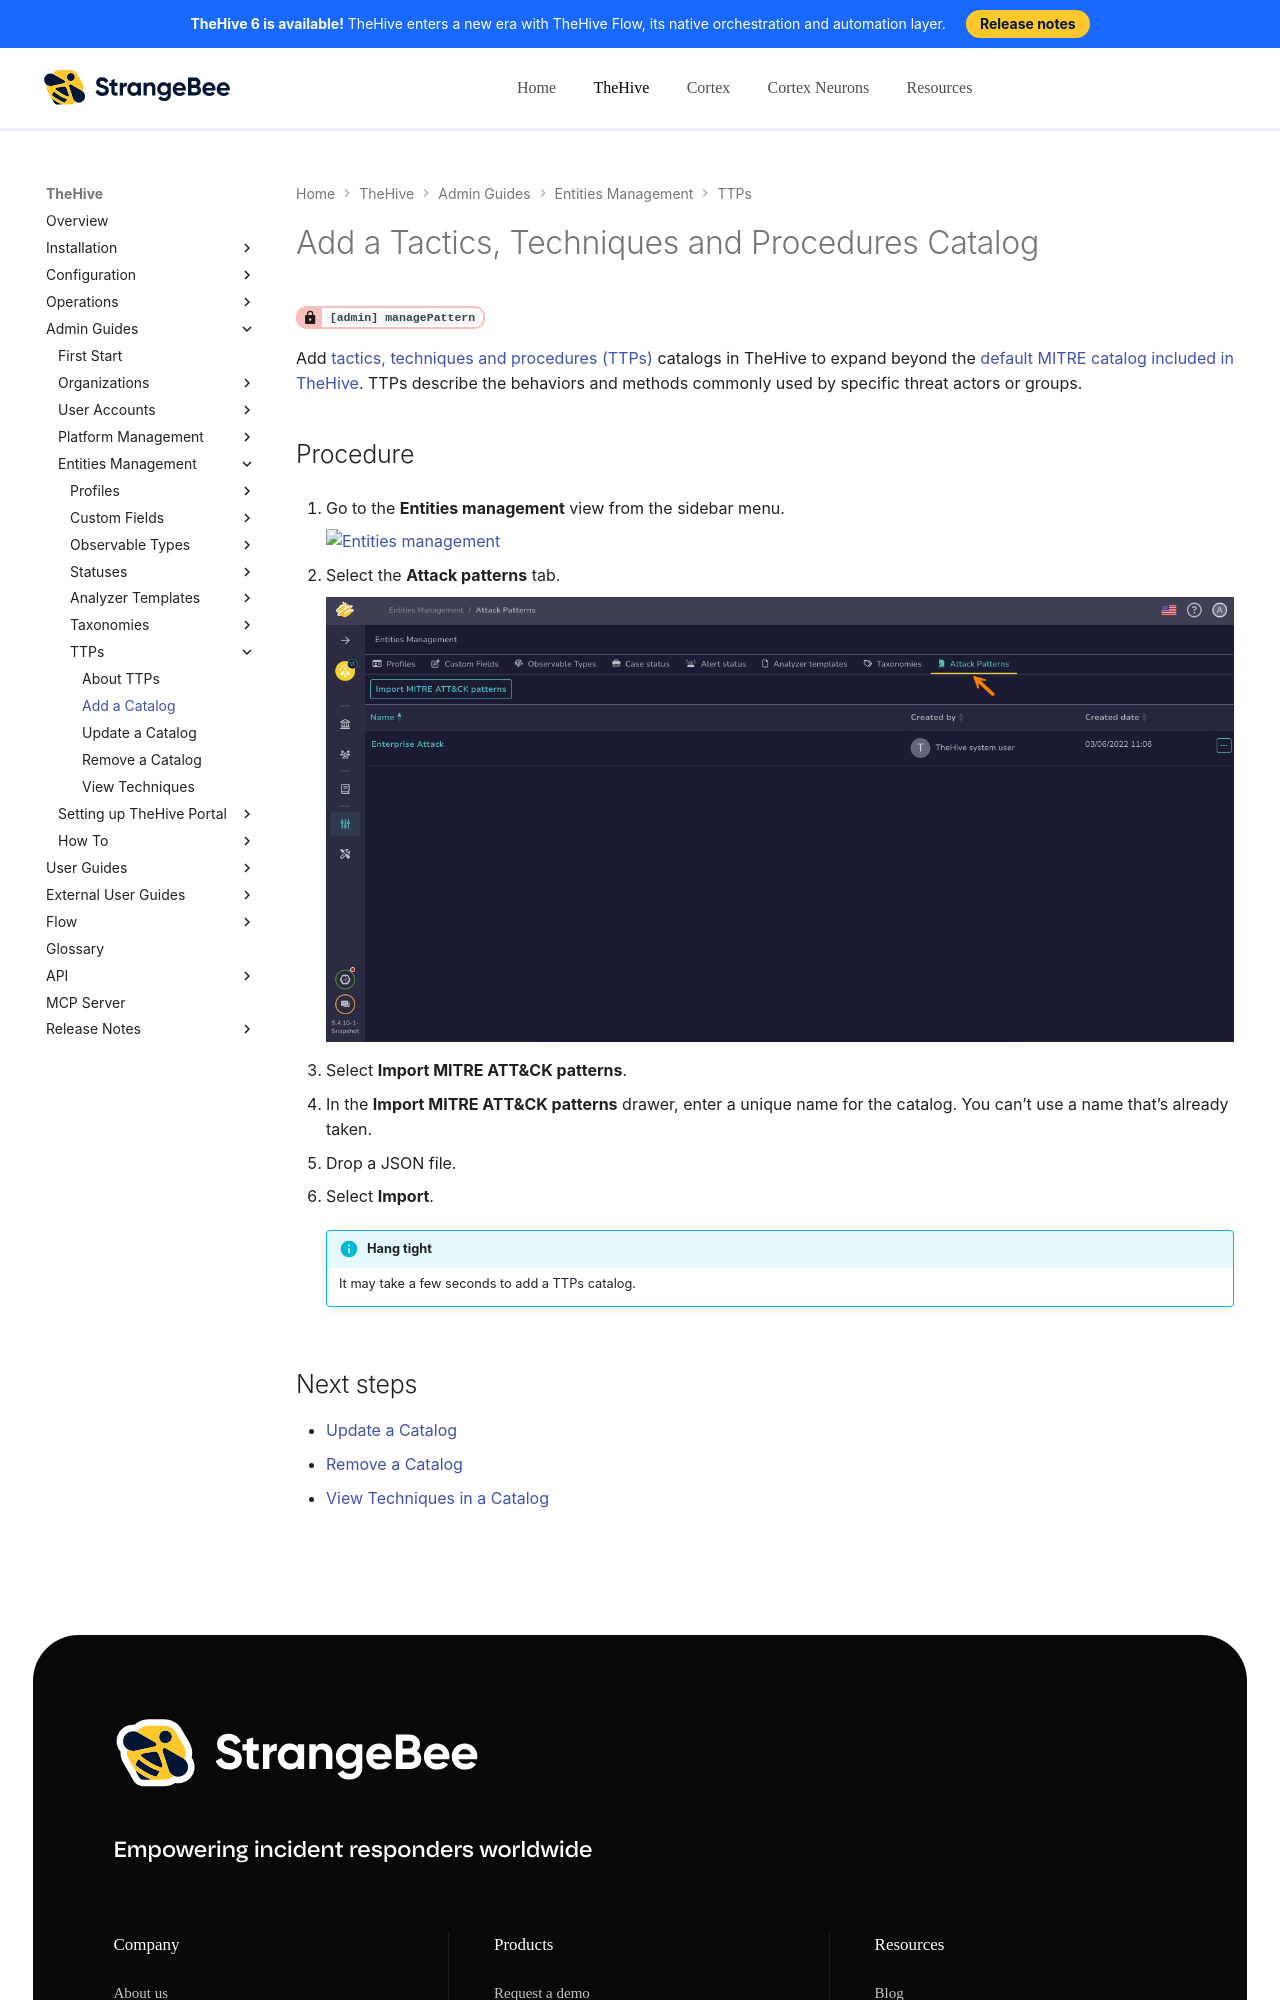

repository: StrangeBeeCorp/docs · page: thehive/administration/ttps/add-a-catalog/index.html · generator: mkdocs

# Add a Tactics, Techniques and Procedures Catalog

<!-- md:permission `[admin] managePattern` -->

Add [tactics, techniques and procedures (TTPs)](../../user-guides/analyst-corner/cases/ttps/about-ttps.md) catalogs in TheHive to expand beyond the [default MITRE catalog included in TheHive](../../user-guides/analyst-corner/cases/ttps/about-ttps.md#mitre-attck-framework). TTPs describe the behaviors and methods commonly used by specific threat actors or groups.

<h2>Procedure</h2>

1. {% include-markdown "includes/entities-management-view-go-to.md" %}

2. {% include-markdown "includes/attack-patterns-tab-go-to.md" %}

3. Select **Import MITRE ATT&CK patterns**.

4. In the **Import MITRE ATT&CK patterns** drawer, enter a unique name for the catalog. You can’t use a name that’s already taken.

5. Drop a JSON file.

6. Select **Import**.
